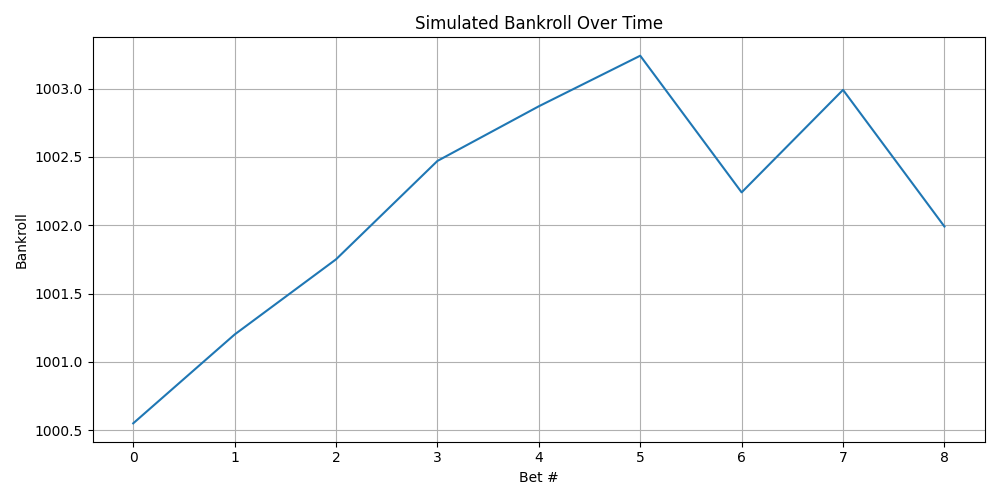

Source data for this figure (header and first rows):
bankroll, stake, payout, odds, won, ev
1001, 1.0, 1.55, 1.55, 1, 0.4431
1001, 1.0, 1.65, 1.65, 1, 0.4412
1002, 1.0, 1.55, 1.55, 1, 0.4328
1002, 1.0, 1.72, 1.72, 1, 0.386
1003, 1.0, 1.4, 1.4, 1, 0.33
1003, 1.0, 1.37, 1.37, 1, 0.3015
1002, 1.0, 0.0, 1.33, 0, 0.2635
1003, 1.0, 1.75, 1.75, 1, 0.242
1002, 1.0, 0.0, 1.3, 0, 0.235
